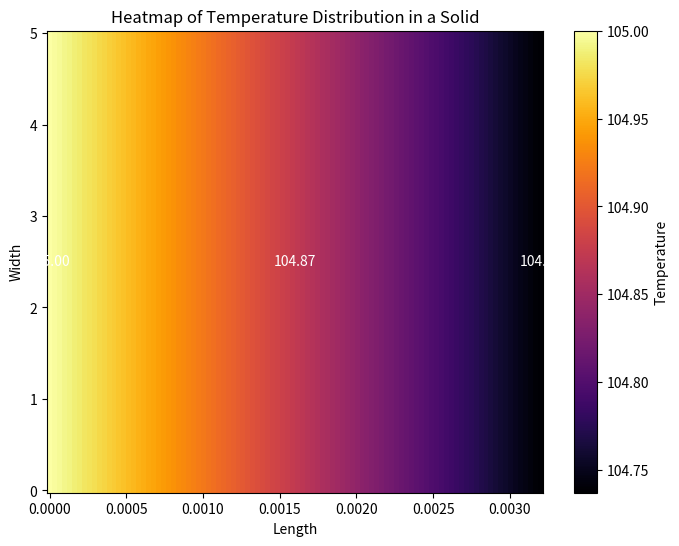
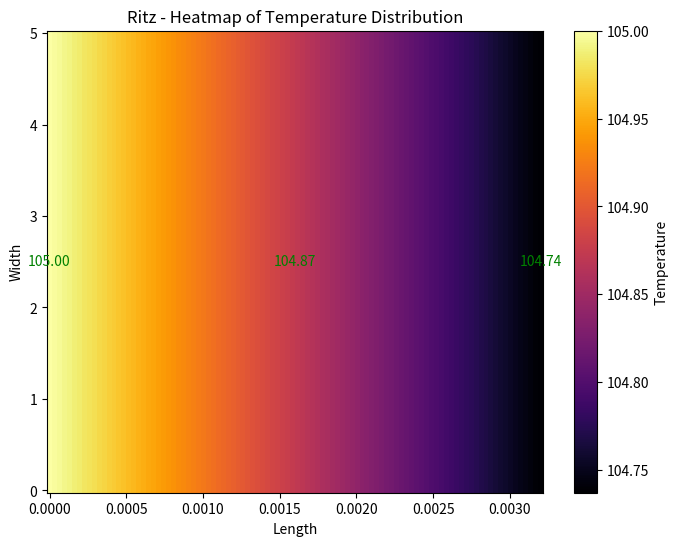

Reproduce these figures in Python, in order.
import numpy as np
import matplotlib.pyplot as plt
import matplotlib.cm as cm

def temperature_function(x):
    c1 = -76.86
    c2 = -1657.49
    temperature = 105 + (c1 * x) + (c2 * x**2)
    return temperature

def generate_heatmap(length, width, resolution, temperature_function):
    x = np.linspace(0, length, resolution)
    y = np.linspace(0, width, resolution)
    X, Y = np.meshgrid(x, y)
    temperature_grid = np.vectorize(temperature_function)(X)
    colormap = cm.get_cmap('inferno')

    plt.figure(figsize=(8, 6))
    plt.pcolormesh(X, Y, temperature_grid, cmap=colormap)
    plt.colorbar(label='Temperature')
    plt.title('Heatmap of Temperature Distribution in a Solid')
    plt.xlabel('Length')
    plt.ylabel('Width')

    # Display the temperature values at specified x positions
    x_positions = [0, length/2, length]
    for xpos in x_positions:
        ypos = width / 2  # Show the temperature at the midpoint of the width
        temperature = temperature_function(xpos)
        plt.text(xpos, ypos, f"{temperature:.2f}", fontsize=10, color='white', ha='center', va='center')

    plt.show()

length = 0.0032  # length value
width = 5  # example width value
resolution = 100  # number of smaller rectangles along the length and width
generate_heatmap(length, width, resolution, temperature_function)
import numpy as np
import matplotlib.pyplot as plt
import matplotlib.cm as cm

def temperature_function(x):
    c1 = -76.86
    c2 = -1657.49
    temperature = 105 + (c1 * x) + (c2 * x**2)
    return temperature

def generate_heatmap(length, width, resolution, temperature_function):
    x = np.linspace(0, length, resolution)
    y = np.linspace(0, width, resolution)
    X, Y = np.meshgrid(x, y)
    temperature_grid = np.vectorize(temperature_function)(X)
    colormap = cm.get_cmap('inferno')

    plt.figure(figsize=(8, 6))
    plt.pcolormesh(X, Y, temperature_grid, cmap=colormap)
    plt.colorbar(label='Temperature')
    plt.title('Ritz - Heatmap of Temperature Distribution')
    plt.xlabel('Length')
    plt.ylabel('Width')

    # Display the temperature values at specified x positions
    x_positions = [0, length/2, length]
    for xpos in x_positions:
        ypos = width / 2  # Show the temperature at the midpoint of the width
        temperature = temperature_function(xpos)
        plt.text(xpos, ypos, f"{temperature:.2f}", fontsize=10, color='green', ha='center', va='center')

    plt.show()

length = 0.0032  # length value
width = 5  # example width value
resolution = 100  # number of smaller rectangles along the length and width
generate_heatmap(length, width, resolution, temperature_function)
